Run: headless pygame with SDL's dummy video driver; simulated clock (each Clock.tick advances the game by its frame time, no real sleeping); random seed 0; keys injected as events and as key.get_pressed() state; mouse plan: one left click at the window centre at the start of phase 2, then a move to the lower-right quarter at the start of phase 3.
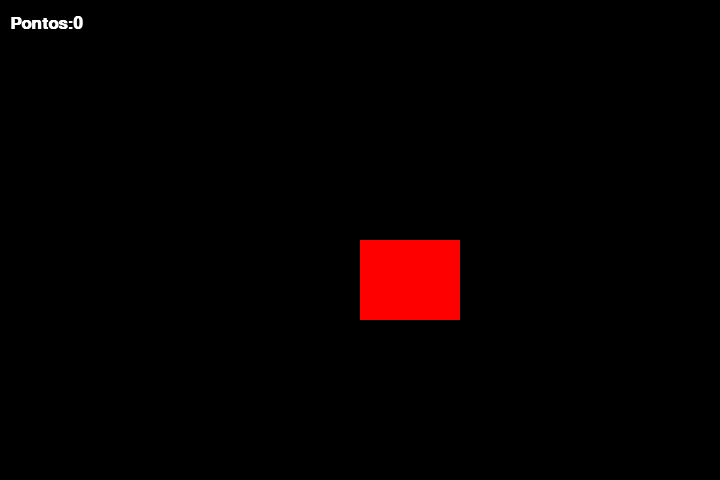
Frame 1 of 4 · flips 1–60 · no input
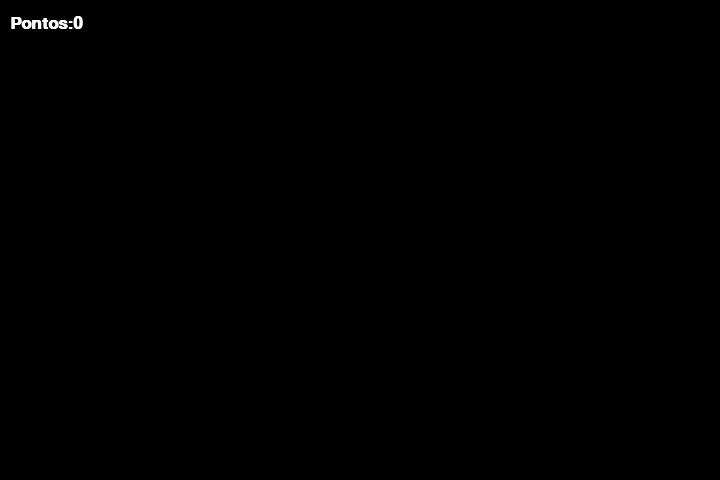
Frame 2 of 4 · flips 61–180 · clicked the window centre · tapped SPACE, RETURN · held RIGHT (→), D
Frame 3 of 4 · flips 181–300 · moved the mouse to the lower-right quarter · held DOWN (↓), S · screen unchanged from frame 2, image omitted
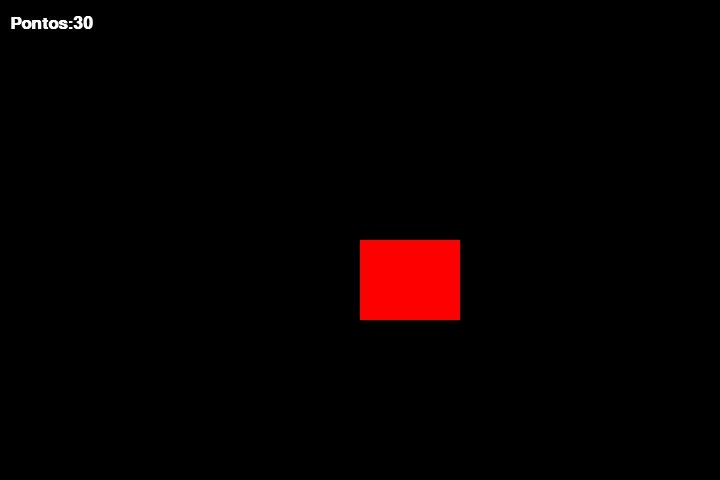
Frame 4 of 4 · flips 301–420 · held LEFT (←), A, UP (↑), W

The pygame program that drew these frames:

import pygame
from pygame.locals import *
from pygame import QUIT
from sys import exit
import time
import random

pygame.init()

largura = 720
altura = 480

BLACK = (0,0,0)
WHITE = (255,255,255)
RED = (255,0,0)

tela = pygame.display.set_mode((largura,altura))
pygame.display.set_caption("Menu")
FPS = pygame.time.Clock()
fonte = pygame.font.SysFont("Arial",25,True,False)

def run():

    red_x = largura // 2
    red_y = altura // 2
    pontos = 0

    while True:
        texto = fonte.render(f"Pontos:{pontos}",True,WHITE)
        tela.fill(BLACK)
        
        for event in pygame.event.get():
            if event.type == QUIT:
                pygame.quit()
                exit()
        
        keys = pygame.key.get_pressed()

        if keys[K_w]:
            red_y -= 10
        if keys[K_s]:
            red_y += 10
        if keys[K_a]:
            red_x -= 10
        if keys[K_d]:
            red_x += 10
        
        mouse = pygame.mouse.get_pos()
        rect_red = pygame.draw.rect(tela,RED,(red_x,red_y,100,80))
        
        if rect_red.collidepoint(mouse):
            tela.fill(BLACK)
            rect_red = pygame.draw.rect(tela,WHITE,(red_x,red_y,50,50))
            pontos += 10
        

        tela.blit(texto,(10,15))
        FPS.tick(60)
        pygame.display.flip()
run()
